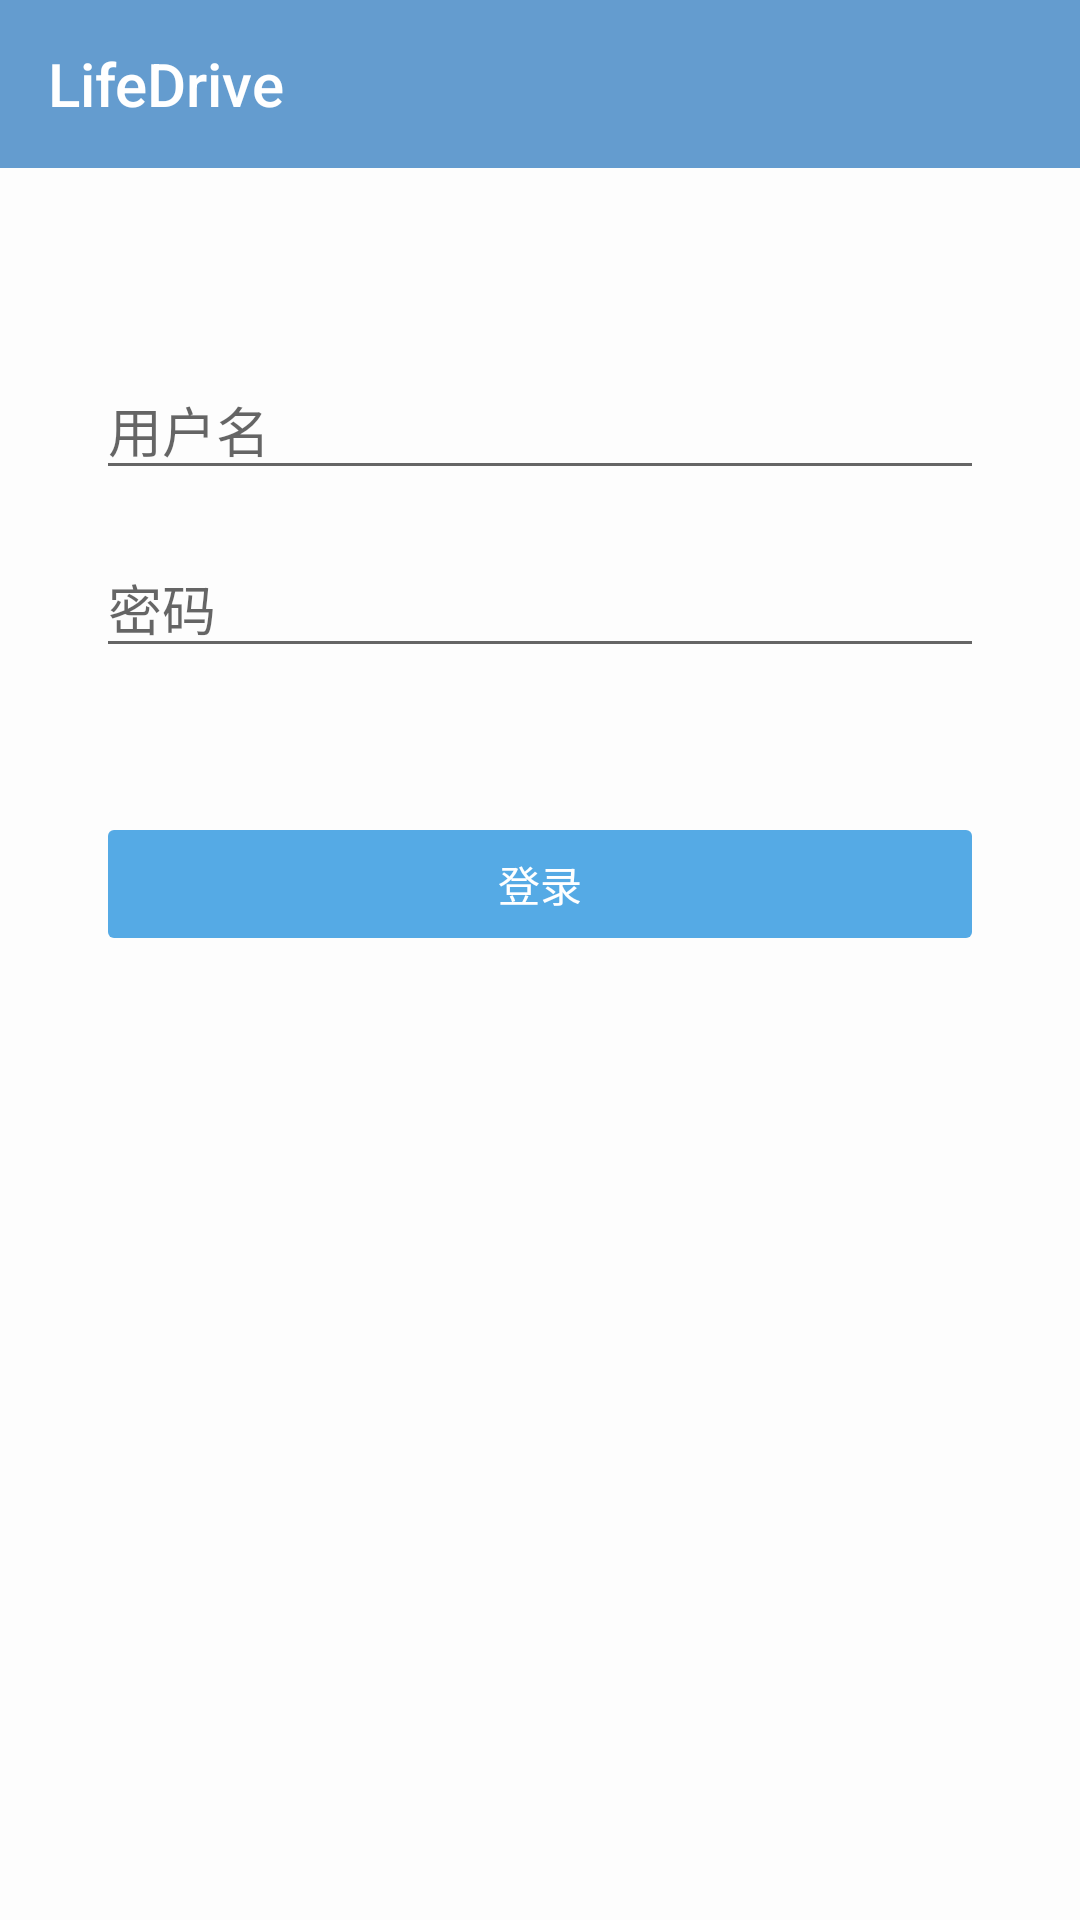

The Android layout XML behind this screen, and the referenced resources:
<!-- AndroidManifest.xml: application theme AppTheme -->
<!-- res/layout/login_activity.xml -->
<?xml version="1.0" encoding="utf-8"?>
<LinearLayout xmlns:android="http://schemas.android.com/apk/res/android"
		xmlns:app="http://schemas.android.com/apk/res-auto"
		android:fitsSystemWindows="true"
		android:background="@color/default_bg"
		android:orientation="vertical"
		android:layout_width="match_parent"
		android:layout_height="match_parent"
		>

	<android.support.v7.widget.Toolbar
			style="@style/Toolbar"
			app:title="LifeDrive"
			android:id="@+id/tool_bar"
			/>

	<LinearLayout
			android:orientation="vertical"
			android:paddingLeft="32dp"
			android:paddingRight="32dp"
			android:gravity="center_horizontal"
			android:layout_width="match_parent"
			android:layout_height="match_parent"
			>

		<EditText
				android:id="@+id/username_et"
				android:layout_marginTop="64dp"
				android:lines="1"
				android:hint="用户名"
				android:layout_width="match_parent"
				android:layout_height="wrap_content"
				/>

		<EditText
				android:id="@+id/pwd_et"
				android:layout_marginTop="16dp"
				android:lines="1"
				android:hint="密码"
				android:inputType="textPassword"
				android:layout_width="match_parent"
				android:layout_height="wrap_content"
				/>

		<Button
				android:id="@+id/login_btn"
				android:enabled="false"
				android:text="登录"
				android:textColor="@android:color/white"
				android:layout_marginTop="48dp"
				android:layout_width="match_parent"
				android:layout_height="wrap_content"
				/>
	</LinearLayout>
</LinearLayout>
<!-- resources referenced by this layout -->
<resources>
  <color name="default_bg">#fdfdfd</color>
  <style name="Toolbar" parent="Widget.AppCompat.Toolbar">
  		<item name="android:theme">@style/ThemeOverlay.AppCompat.Dark.ActionBar</item>
  		<item name="popupTheme">@style/ThemeOverlay.AppCompat.Light</item>
  		<item name="android:background">@color/colorPrimary</item>
  		<item name="android:layout_width">match_parent</item>
  		<item name="android:layout_height">wrap_content</item>
  	</style>
  <style name="AppTheme" parent="AppBaseTheme">
  
  	</style>
  <color name="colorPrimary">#649ccf</color>
  <style name="AppBaseTheme" parent="Theme.AppCompat.Light.NoActionBar">
  		<item name="colorPrimary">@color/colorPrimary</item>
  		<item name="colorPrimaryDark">@color/colorPrimaryDark</item>
  		<item name="colorAccent">@color/colorAccent</item>
  		<item name="colorButtonNormal">@color/colorButtonNormal</item>
  		<item name="windowActionModeOverlay">true</item>
  		<item name="drawerArrowStyle">@style/DrawerArrowStyle</item>
  		<item name="preferenceTheme">@style/PreferenceTheme</item>
  
  		<item name="android:textViewStyle">@style/TextViewStyle</item>
  		<item name="checkboxStyle">@style/CheckBoxStyle</item>
  		<item name="alertDialogTheme">@style/AlertDialogStyle</item>
  	</style>
  <color name="colorPrimaryDark">#456d91</color>
  <color name="colorAccent">#308cc2</color>
  <color name="colorButtonNormal">#55aae5</color>
  <style name="DrawerArrowStyle" parent="Widget.AppCompat.DrawerArrowToggle">
  		<item name="spinBars">true</item>
  		<item name="color">@android:color/white</item>
  	</style>
  <style name="PreferenceTheme" parent="PreferenceThemeOverlay.v14.Material">
  
  	</style>
  <style name="TextViewStyle" parent="android:Widget.TextView">
  		<item name="android:textColor">@color/textColorPrimary</item>
  	</style>
  <style name="CheckBoxStyle" parent="Widget.AppCompat.CompoundButton.CheckBox">
  		<item name="android:paddingLeft">@dimen/compound_padding_left</item>
  	</style>
  <style name="AlertDialogStyle" parent="Theme.AppCompat.Light.Dialog.Alert">
  		<item name="colorAccent">@color/colorAccent</item>
  	</style>
  <color name="textColorPrimary">#383838</color>
  <dimen name="compound_padding_left">35dp</dimen>
</resources>
